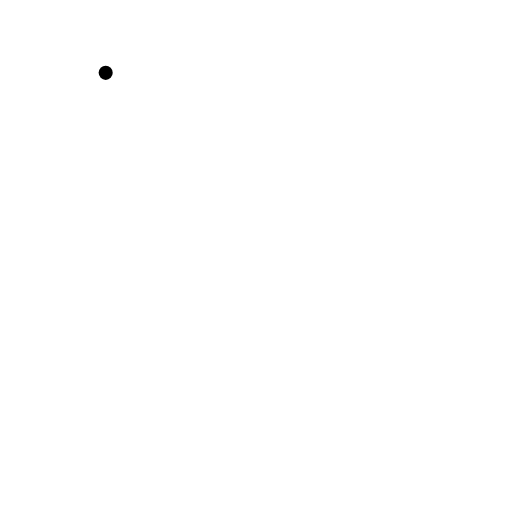
t = 0.00 s
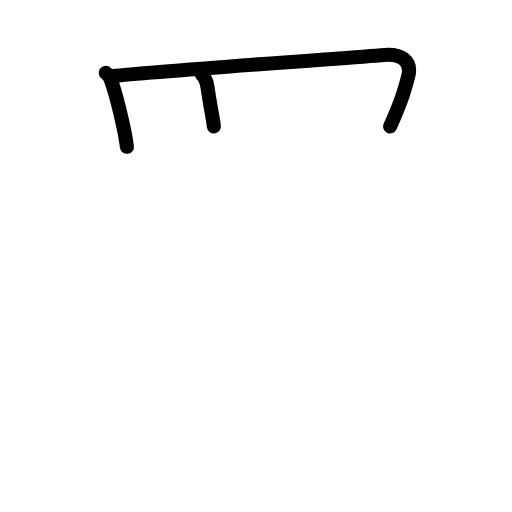
t = 2.88 s
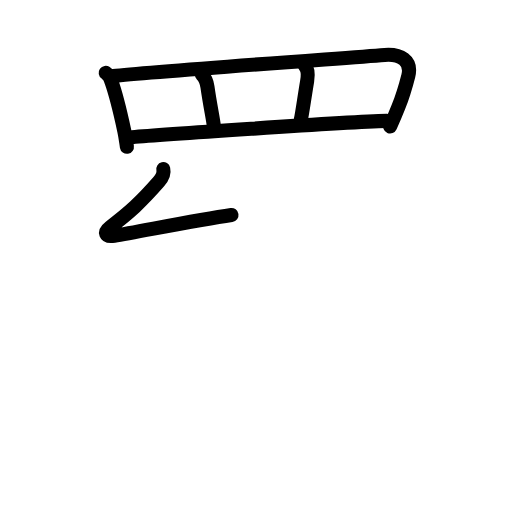
t = 5.94 s
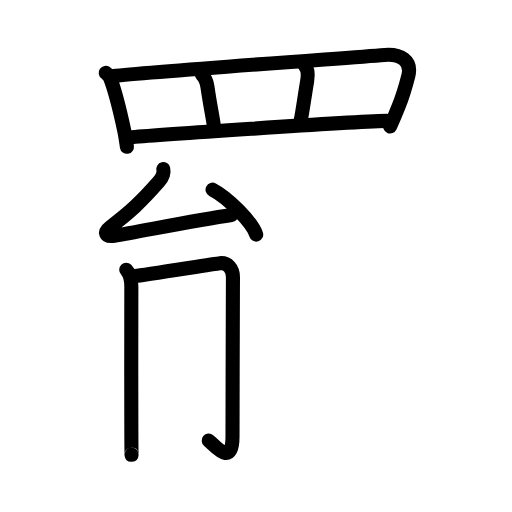
t = 8.94 s
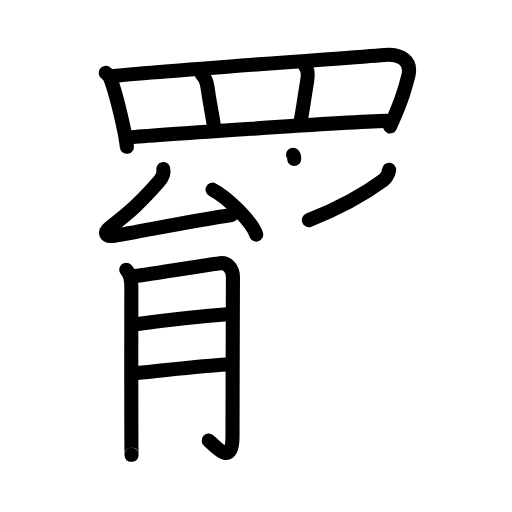
t = 12.06 s
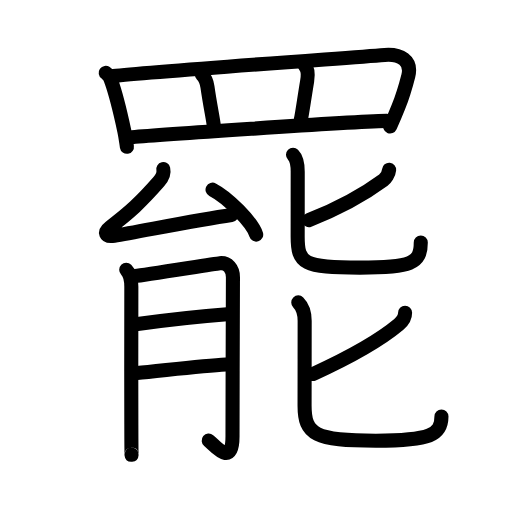
t = 15.00 s

The animated SVG that drew these frames (rendered in a browser with its animation timeline set to each time). Animation: 52 SMIL elements (animate=52); one cycle of 15.00 s.

<?xml version="1.0" encoding="UTF-8"?>
<!--
AniKanjiVG is licensed by CC-BY-SA Paul C. Sommerhoff (https://bitbucket.org/sommerhoff/anikanjivg).
AniKanjiVG uses KanjiVG which is licensed by CC-BY-SA Ulrich Apel (http://kanjivg.tagaini.net).
See also http://creativecommons.org/licenses/by-sa/3.0/
-->
<svg xmlns:kvg='http://kanjivg.tagaini.net' xmlns='http://www.w3.org/2000/svg' width='109' height='109' viewBox='0 0 109 109' style='fill:none;stroke:#000000;stroke-width:3;stroke-linecap:round;stroke-linejoin:round;' id="kvg:kanji_07f77"><g id="kvg:07f77" kvg:element="罷"><g id="kvg:07f77-g1" kvg:element="罒" kvg:variant="true" kvg:original="网" kvg:position="top" kvg:radical="general"><path id="kvg:07f77-s1" kvg:type="㇑" d="M22.5,15.51c0.65,0.46,1.05,1.07,1.21,1.83c0.85,2.37,1.67,5.53,2.73,10.42c0.27,1.23,0.41,2.42,0.58,3.49"><animate attributeName="d" begin="0.0s" dur="0.3333333333333333s" from="M22.5,15.51C22.5,15.51,22.5,15.51,22.5,15.51" to="M22.5,15.51c0.65,0.46,1.05,1.07,1.21,1.83" />
<animate attributeName="d" begin="0.3333333333333333s" dur="0.3333333333333333s" from="M22.5,15.51c0.65,0.46,1.05,1.07,1.21,1.83c0,0,0,0,0,0,0" to="M22.5,15.51c0.65,0.46,1.05,1.07,1.21,1.83c0.85,2.37,1.67,5.53,2.73,10.42" />
<animate attributeName="d" begin="0.6666666666666666s" dur="0.3333333333333333s" from="M22.5,15.51c0.65,0.46,1.05,1.07,1.21,1.83c0.85,2.37,1.67,5.53,2.73,10.42c0,0,0,0,0,0,0" to="M22.5,15.51c0.65,0.46,1.05,1.07,1.21,1.83c0.85,2.37,1.67,5.53,2.73,10.42c0.27,1.23,0.41,2.42,0.58,3.49" />
</path>
<path id="kvg:07f77-s2" kvg:type="㇕a" d="M24.13,16.19c7.6-0.84,46.73-3.65,57.76-4.5c3.33-0.26,5.86,1.18,5.03,4.47c-0.51,2.01-0.96,3.76-2.1,6.61c-0.56,1.41-1.16,2.81-1.76,4.15"><animate attributeName="d" begin="1.0s" dur="0.25s" from="M24.13,16.19C24.13,16.19,24.13,16.19,24.13,16.19" to="M24.13,16.19c7.6-0.84,46.73-3.65,57.76-4.5" />
<animate attributeName="d" begin="1.25s" dur="0.25s" from="M24.13,16.19c7.6-0.84,46.73-3.65,57.76-4.5c0,0,0,0,0,0,0" to="M24.13,16.19c7.6-0.84,46.73-3.65,57.76-4.5c3.33-0.26,5.86,1.18,5.03,4.47" />
<animate attributeName="d" begin="1.5s" dur="0.25s" from="M24.13,16.19c7.6-0.84,46.73-3.65,57.76-4.5c3.33-0.26,5.86,1.18,5.03,4.47c0,0,0,0,0,0,0" to="M24.13,16.19c7.6-0.84,46.73-3.65,57.76-4.5c3.33-0.26,5.86,1.18,5.03,4.47c-0.51,2.01-0.96,3.76-2.1,6.61" />
<animate attributeName="d" begin="1.75s" dur="0.25s" from="M24.13,16.19c7.6-0.84,46.73-3.65,57.76-4.5c3.33-0.26,5.86,1.18,5.03,4.47c-0.51,2.01-0.96,3.76-2.1,6.61c0,0,0,0,0,0,0" to="M24.13,16.19c7.6-0.84,46.73-3.65,57.76-4.5c3.33-0.26,5.86,1.18,5.03,4.47c-0.51,2.01-0.96,3.76-2.1,6.61c-0.56,1.41-1.16,2.81-1.76,4.15" />
<animate attributeName="d" begin="0s" dur="1.0s" from="M-100,-100" to="M-100,-100" />
</path>
<path id="kvg:07f77-s3" kvg:type="㇑a" d="M42.97,15.85c0.78,0.78,1.11,2.01,1.2,2.66c0.58,4.11,1.18,6.6,1.37,8.4"><animate attributeName="d" begin="2.0s" dur="0.5s" from="M42.97,15.85C42.97,15.85,42.97,15.85,42.97,15.85" to="M42.97,15.85c0.78,0.78,1.11,2.01,1.2,2.66" />
<animate attributeName="d" begin="2.5s" dur="0.5s" from="M42.97,15.85c0.78,0.78,1.11,2.01,1.2,2.66c0,0,0,0,0,0,0" to="M42.97,15.85c0.78,0.78,1.11,2.01,1.2,2.66c0.58,4.11,1.18,6.6,1.37,8.4" />
<animate attributeName="d" begin="0s" dur="2.0s" from="M-100,-100" to="M-100,-100" />
</path>
<path id="kvg:07f77-s4" kvg:type="㇑a" d="M64.88,14.01c0.74,0.74,0.76,1.75,0.51,3.26c-0.64,3.86-1.1,7.19-1.35,8.22"><animate attributeName="d" begin="3.0s" dur="0.5s" from="M64.88,14.01C64.88,14.01,64.88,14.01,64.88,14.01" to="M64.88,14.01c0.74,0.74,0.76,1.75,0.51,3.26" />
<animate attributeName="d" begin="3.5s" dur="0.5s" from="M64.88,14.01c0.74,0.74,0.76,1.75,0.51,3.26c0,0,0,0,0,0,0" to="M64.88,14.01c0.74,0.74,0.76,1.75,0.51,3.26c-0.64,3.86-1.1,7.19-1.35,8.22" />
<animate attributeName="d" begin="0s" dur="3.0s" from="M-100,-100" to="M-100,-100" />
</path>
<path id="kvg:07f77-s5" kvg:type="㇐a" d="M28.1,29.2c4.71-0.42,44.9-3.2,54.25-3.46"><animate attributeName="d" begin="4.0s" dur="1.0s" from="M28.1,29.2C28.1,29.2,28.1,29.2,28.1,29.2" to="M28.1,29.2c4.71-0.42,44.9-3.2,54.25-3.46" />
<animate attributeName="d" begin="0s" dur="4.0s" from="M-100,-100" to="M-100,-100" />
</path>
</g>
<g id="kvg:07f77-g2" kvg:element="能" kvg:position="bottom"><g id="kvg:07f77-g3" kvg:position="left"><g id="kvg:07f77-g4" kvg:element="厶" kvg:position="top"><path id="kvg:07f77-s6" kvg:type="㇜" d="M34.76,36c0.27,1.15-0.3,1.94-1,2.74c-3.86,4.4-6.14,6.44-10.33,9.65c-1.36,1.04-1.1,2.11,0.88,1.79c4.95-0.8,17.32-3.3,24.97-4.42"><animate attributeName="d" begin="5.0s" dur="0.25s" from="M34.76,36C34.76,36,34.76,36,34.76,36" to="M34.76,36c0.27,1.15-0.3,1.94-1,2.74" />
<animate attributeName="d" begin="5.25s" dur="0.25s" from="M34.76,36c0.27,1.15-0.3,1.94-1,2.74c0,0,0,0,0,0,0" to="M34.76,36c0.27,1.15-0.3,1.94-1,2.74c-3.86,4.4-6.14,6.44-10.33,9.65" />
<animate attributeName="d" begin="5.5s" dur="0.25s" from="M34.76,36c0.27,1.15-0.3,1.94-1,2.74c-3.86,4.4-6.14,6.44-10.33,9.65c0,0,0,0,0,0,0" to="M34.76,36c0.27,1.15-0.3,1.94-1,2.74c-3.86,4.4-6.14,6.44-10.33,9.65c-1.36,1.04-1.1,2.11,0.88,1.79" />
<animate attributeName="d" begin="5.75s" dur="0.25s" from="M34.76,36c0.27,1.15-0.3,1.94-1,2.74c-3.86,4.4-6.14,6.44-10.33,9.65c-1.36,1.04-1.1,2.11,0.88,1.79c0,0,0,0,0,0,0" to="M34.76,36c0.27,1.15-0.3,1.94-1,2.74c-3.86,4.4-6.14,6.44-10.33,9.65c-1.36,1.04-1.1,2.11,0.88,1.79c4.95-0.8,17.32-3.3,24.97-4.42" />
<animate attributeName="d" begin="0s" dur="5.0s" from="M-100,-100" to="M-100,-100" />
</path>
<path id="kvg:07f77-s7" kvg:type="㇔" d="M45.25,40.38c3.28,1.69,8.47,6.94,9.29,9.56"><animate attributeName="d" begin="6.0s" dur="1.0s" from="M45.25,40.38C45.25,40.38,45.25,40.38,45.25,40.38" to="M45.25,40.38c3.28,1.69,8.47,6.94,9.29,9.56" />
<animate attributeName="d" begin="0s" dur="6.0s" from="M-100,-100" to="M-100,-100" />
</path>
</g>
<g id="kvg:07f77-g5" kvg:element="月" kvg:position="bottom"><path id="kvg:07f77-s8" kvg:type="㇑/㇒" d="M26.87,57.43c0.79,0.79,1.09,2.07,1.09,3.61c0,2.13-0.04,19.35,0,29.3c0.01,4.1,0.03,6.8,0.05,6.42"><animate attributeName="d" begin="7.0s" dur="0.3333333333333333s" from="M26.87,57.43C26.87,57.43,26.87,57.43,26.87,57.43" to="M26.87,57.43c0.79,0.79,1.09,2.07,1.09,3.61" />
<animate attributeName="d" begin="7.333333333333333s" dur="0.3333333333333333s" from="M26.87,57.43c0.79,0.79,1.09,2.07,1.09,3.61c0,0,0,0,0,0,0" to="M26.87,57.43c0.79,0.79,1.09,2.07,1.09,3.61c0,2.13-0.04,19.35,0,29.3" />
<animate attributeName="d" begin="7.666666666666667s" dur="0.3333333333333333s" from="M26.87,57.43c0.79,0.79,1.09,2.07,1.09,3.61c0,2.13-0.04,19.35,0,29.3c0,0,0,0,0,0,0" to="M26.87,57.43c0.79,0.79,1.09,2.07,1.09,3.61c0,2.13-0.04,19.35,0,29.3c0.01,4.1,0.03,6.8,0.05,6.42" />
<animate attributeName="d" begin="0s" dur="7.0s" from="M-100,-100" to="M-100,-100" />
</path>
<path id="kvg:07f77-s9" kvg:type="㇆a" d="M28.79,58.75c1.67-0.13,16.77-2.58,18.01-2.71c1.7-0.17,2.79,1.21,2.79,2.96c0,4.12-0.09,23.4-0.09,33.87c0,6.72-3.67,2.08-5.07,0.92"><animate attributeName="d" begin="8.0s" dur="0.25s" from="M28.79,58.75C28.79,58.75,28.79,58.75,28.79,58.75" to="M28.79,58.75c1.67-0.13,16.77-2.58,18.01-2.71" />
<animate attributeName="d" begin="8.25s" dur="0.25s" from="M28.79,58.75c1.67-0.13,16.77-2.58,18.01-2.71c0,0,0,0,0,0,0" to="M28.79,58.75c1.67-0.13,16.77-2.58,18.01-2.71c1.7-0.17,2.79,1.21,2.79,2.96" />
<animate attributeName="d" begin="8.5s" dur="0.25s" from="M28.79,58.75c1.67-0.13,16.77-2.58,18.01-2.71c1.7-0.17,2.79,1.21,2.79,2.96c0,0,0,0,0,0,0" to="M28.79,58.75c1.67-0.13,16.77-2.58,18.01-2.71c1.7-0.17,2.79,1.21,2.79,2.96c0,4.12-0.09,23.4-0.09,33.87" />
<animate attributeName="d" begin="8.75s" dur="0.25s" from="M28.79,58.75c1.67-0.13,16.77-2.58,18.01-2.71c1.7-0.17,2.79,1.21,2.79,2.96c0,4.12-0.09,23.4-0.09,33.87c0,0,0,0,0,0,0" to="M28.79,58.75c1.67-0.13,16.77-2.58,18.01-2.71c1.7-0.17,2.79,1.21,2.79,2.96c0,4.12-0.09,23.4-0.09,33.87c0,6.72-3.67,2.08-5.07,0.92" />
<animate attributeName="d" begin="0s" dur="8.0s" from="M-100,-100" to="M-100,-100" />
</path>
<path id="kvg:07f77-s10" kvg:type="㇐a" d="M29.29,68.96c5.72-0.77,14.06-1.69,19.07-2.07"><animate attributeName="d" begin="9.0s" dur="1.0s" from="M29.29,68.96C29.29,68.96,29.29,68.96,29.29,68.96" to="M29.29,68.96c5.72-0.77,14.06-1.69,19.07-2.07" />
<animate attributeName="d" begin="0s" dur="9.0s" from="M-100,-100" to="M-100,-100" />
</path>
<path id="kvg:07f77-s11" kvg:type="㇐a" d="M29.21,79.42c4.46-0.39,13.72-1.55,18.88-1.81"><animate attributeName="d" begin="10.0s" dur="1.0s" from="M29.21,79.42C29.21,79.42,29.21,79.42,29.21,79.42" to="M29.21,79.42c4.46-0.39,13.72-1.55,18.88-1.81" />
<animate attributeName="d" begin="0s" dur="10.0s" from="M-100,-100" to="M-100,-100" />
</path>
</g>
</g>
<g id="kvg:07f77-g6" kvg:position="right"><g id="kvg:07f77-g7" kvg:element="匕" kvg:position="top"><path id="kvg:07f77-s12" kvg:type="㇒" d="M82.84,36.14c-0.09,0.99-0.79,1.9-1.22,2.22c-3.02,2.23-8.27,5.54-15.87,8.51"><animate attributeName="d" begin="11.0s" dur="0.5s" from="M82.84,36.14C82.84,36.14,82.84,36.14,82.84,36.14" to="M82.84,36.14c-0.09,0.99-0.79,1.9-1.22,2.22" />
<animate attributeName="d" begin="11.5s" dur="0.5s" from="M82.84,36.14c-0.09,0.99-0.79,1.9-1.22,2.22c0,0,0,0,0,0,0" to="M82.84,36.14c-0.09,0.99-0.79,1.9-1.22,2.22c-3.02,2.23-8.27,5.54-15.87,8.51" />
<animate attributeName="d" begin="0s" dur="11.0s" from="M-100,-100" to="M-100,-100" />
</path>
<path id="kvg:07f77-s13" kvg:type="㇟" d="M62.38,32.93c0.78,0.78,1,2.2,1,3.62c0,3.21-0.01,12.28-0.01,13.83c0,5.75,1.25,6.6,13.23,6.6c10.89,0,12.98-0.85,12.98-5.35"><animate attributeName="d" begin="12.0s" dur="0.25s" from="M62.38,32.93C62.38,32.93,62.38,32.93,62.38,32.93" to="M62.38,32.93c0.78,0.78,1,2.2,1,3.62" />
<animate attributeName="d" begin="12.25s" dur="0.25s" from="M62.38,32.93c0.78,0.78,1,2.2,1,3.62c0,0,0,0,0,0,0" to="M62.38,32.93c0.78,0.78,1,2.2,1,3.62c0,3.21-0.01,12.28-0.01,13.83" />
<animate attributeName="d" begin="12.5s" dur="0.25s" from="M62.38,32.93c0.78,0.78,1,2.2,1,3.62c0,3.21-0.01,12.28-0.01,13.83c0,0,0,0,0,0,0" to="M62.38,32.93c0.78,0.78,1,2.2,1,3.62c0,3.21-0.01,12.28-0.01,13.83c0,5.75,1.25,6.6,13.23,6.6" />
<animate attributeName="d" begin="12.75s" dur="0.25s" from="M62.38,32.93c0.78,0.78,1,2.2,1,3.62c0,3.21-0.01,12.28-0.01,13.83c0,5.75,1.25,6.6,13.23,6.6c0,0,0,0,0,0,0" to="M62.38,32.93c0.78,0.78,1,2.2,1,3.62c0,3.21-0.01,12.28-0.01,13.83c0,5.75,1.25,6.6,13.23,6.6c10.89,0,12.98-0.85,12.98-5.35" />
<animate attributeName="d" begin="0s" dur="12.0s" from="M-100,-100" to="M-100,-100" />
</path>
</g>
<g id="kvg:07f77-g8" kvg:element="匕" kvg:position="bottom"><path id="kvg:07f77-s14" kvg:type="㇒" d="M86.24,66.59c0.01,1.09-0.55,1.8-1.33,2.46c-3.46,2.9-8.62,6.16-18.29,10.58"><animate attributeName="d" begin="13.0s" dur="0.5s" from="M86.24,66.59C86.24,66.59,86.24,66.59,86.24,66.59" to="M86.24,66.59c0.01,1.09-0.55,1.8-1.33,2.46" />
<animate attributeName="d" begin="13.5s" dur="0.5s" from="M86.24,66.59c0.01,1.09-0.55,1.8-1.33,2.46c0,0,0,0,0,0,0" to="M86.24,66.59c0.01,1.09-0.55,1.8-1.33,2.46c-3.46,2.9-8.62,6.16-18.29,10.58" />
<animate attributeName="d" begin="0s" dur="13.0s" from="M-100,-100" to="M-100,-100" />
</path>
<path id="kvg:07f77-s15" kvg:type="㇟" d="M63.5,64.38c0.99,0.99,1.36,2.13,1.36,3.93c0,4.69-0.02,16.4-0.02,18.05c0,6.14,2.22,7.46,15.18,7.46c11.74,0,13.96-1.31,13.96-5.15"><animate attributeName="d" begin="14.0s" dur="0.25s" from="M63.5,64.38C63.5,64.38,63.5,64.38,63.5,64.38" to="M63.5,64.38c0.99,0.99,1.36,2.13,1.36,3.93" />
<animate attributeName="d" begin="14.25s" dur="0.25s" from="M63.5,64.38c0.99,0.99,1.36,2.13,1.36,3.93c0,0,0,0,0,0,0" to="M63.5,64.38c0.99,0.99,1.36,2.13,1.36,3.93c0,4.69-0.02,16.4-0.02,18.05" />
<animate attributeName="d" begin="14.5s" dur="0.25s" from="M63.5,64.38c0.99,0.99,1.36,2.13,1.36,3.93c0,4.69-0.02,16.4-0.02,18.05c0,0,0,0,0,0,0" to="M63.5,64.38c0.99,0.99,1.36,2.13,1.36,3.93c0,4.69-0.02,16.4-0.02,18.05c0,6.14,2.22,7.46,15.18,7.46" />
<animate attributeName="d" begin="14.75s" dur="0.25s" from="M63.5,64.38c0.99,0.99,1.36,2.13,1.36,3.93c0,4.69-0.02,16.4-0.02,18.05c0,6.14,2.22,7.46,15.18,7.46c0,0,0,0,0,0,0" to="M63.5,64.38c0.99,0.99,1.36,2.13,1.36,3.93c0,4.69-0.02,16.4-0.02,18.05c0,6.14,2.22,7.46,15.18,7.46c11.74,0,13.96-1.31,13.96-5.15" />
<animate attributeName="d" begin="0s" dur="14.0s" from="M-100,-100" to="M-100,-100" />
</path>
</g>
</g>
</g>
</g>
</svg>
